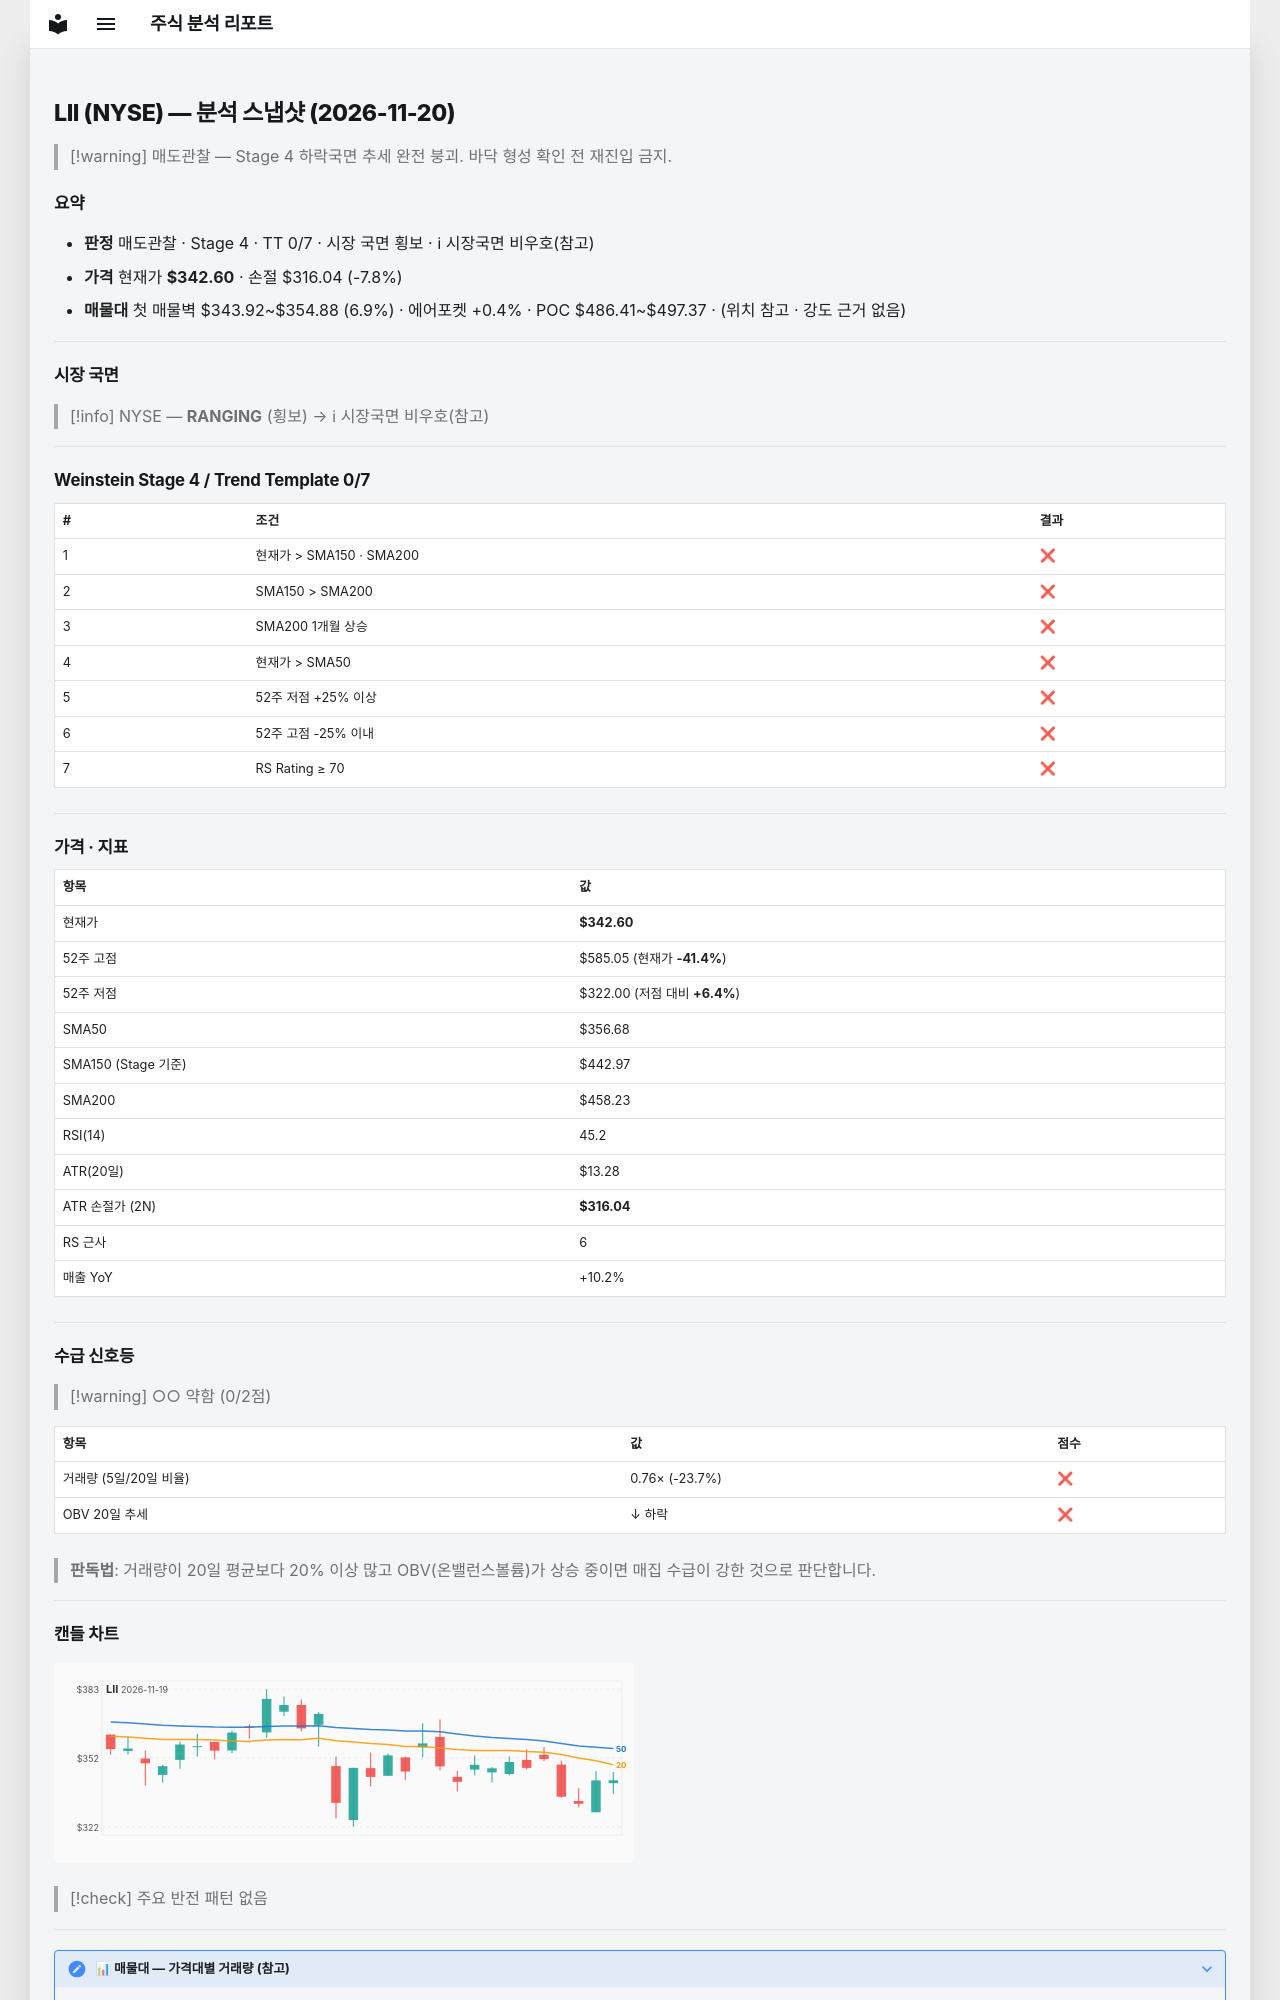

repository: soloandco/stock-reports · page: snapshots/LII-2026-11-20/index.html · generator: mkdocs

---
type: analysis-snapshot
title: LII 분석 스냅샷
ticker: LII
market: NYSE
created: 2026-11-20
updated: 2026-11-20
bar-date: 2026-11-19
verdict: 매도관찰
real-rr: 9.13
sma50-gap-pct: -3.9
weekly-position: 저항대아래
weekly-overhead-price: 585.05
weekly-overhead-pct: 70.8
stage: 4
trend-template-score: 0
tt-max: 7
ma-set: sma-50-150-200
price: 342.5950012207031
stop-price: 316.04001221411227
market-regime: RANGING
supply-demand-score: 0/2
supply-demand-label: 약함
status: tracking
tags:
  - stock-agent
  - watchlist
  - LII
  - analysis
related:
  - "[[analysis-template]]"
---

# LII (NYSE) — 분석 스냅샷 (2026-11-20)

> [!warning] 매도관찰 — Stage 4 하락국면
> 추세 완전 붕괴. 바닥 형성 확인 전 재진입 금지.

## 요약

- **판정** 매도관찰 · Stage 4 · TT 0/7 · 시장 국면 횡보 · ℹ 시장국면 비우호(참고)
- **가격** 현재가 **$342.60** · 손절 $316.04 (-7.8%)
- **매물대** 첫 매물벽 $343.92~$354.88 (6.9%) · 에어포켓 +0.4% · POC $486.41~$497.37 · (위치 참고 · 강도 근거 없음)

---

## 시장 국면

> [!info] NYSE — **RANGING** (횡보) → ℹ 시장국면 비우호(참고)

---

## Weinstein Stage 4 / Trend Template 0/7

| # | 조건 | 결과 |
|---|------|------|
| 1 | 현재가 > SMA150 · SMA200 | ❌ |
| 2 | SMA150 > SMA200 | ❌ |
| 3 | SMA200 1개월 상승 | ❌ |
| 4 | 현재가 > SMA50 | ❌ |
| 5 | 52주 저점 +25% 이상 | ❌ |
| 6 | 52주 고점 -25% 이내 | ❌ |
| 7 | RS Rating ≥ 70 | ❌ |

---

## 가격 · 지표

| 항목 | 값 |
|------|---|
| 현재가 | **$342.60** |
| 52주 고점 | $585.05 (현재가 **-41.4%**) |
| 52주 저점 | $322.00 (저점 대비 **+6.4%**) |
| SMA50 | $356.68 |
| SMA150 (Stage 기준) | $442.97 |
| SMA200 | $458.23 |
| RSI(14) | 45.2 |
| ATR(20일) | $13.28 |
| ATR 손절가 (2N) | **$316.04** |
| RS 근사 | 6 |
| 매출 YoY | +10.2% |

---
## 수급 신호등

> [!warning] ○○ 약함 (0/2점)

| 항목 | 값 | 점수 |
|------|------|------|
| 거래량 (5일/20일 비율) | 0.76× (-23.7%) | ❌ |
| OBV 20일 추세 | ↓ 하락 | ❌ |

> **판독법**: 거래량이 20일 평균보다 20% 이상 많고 OBV(온밸런스볼륨)가 상승 중이면 매집 수급이 강한 것으로 판단합니다.

---
